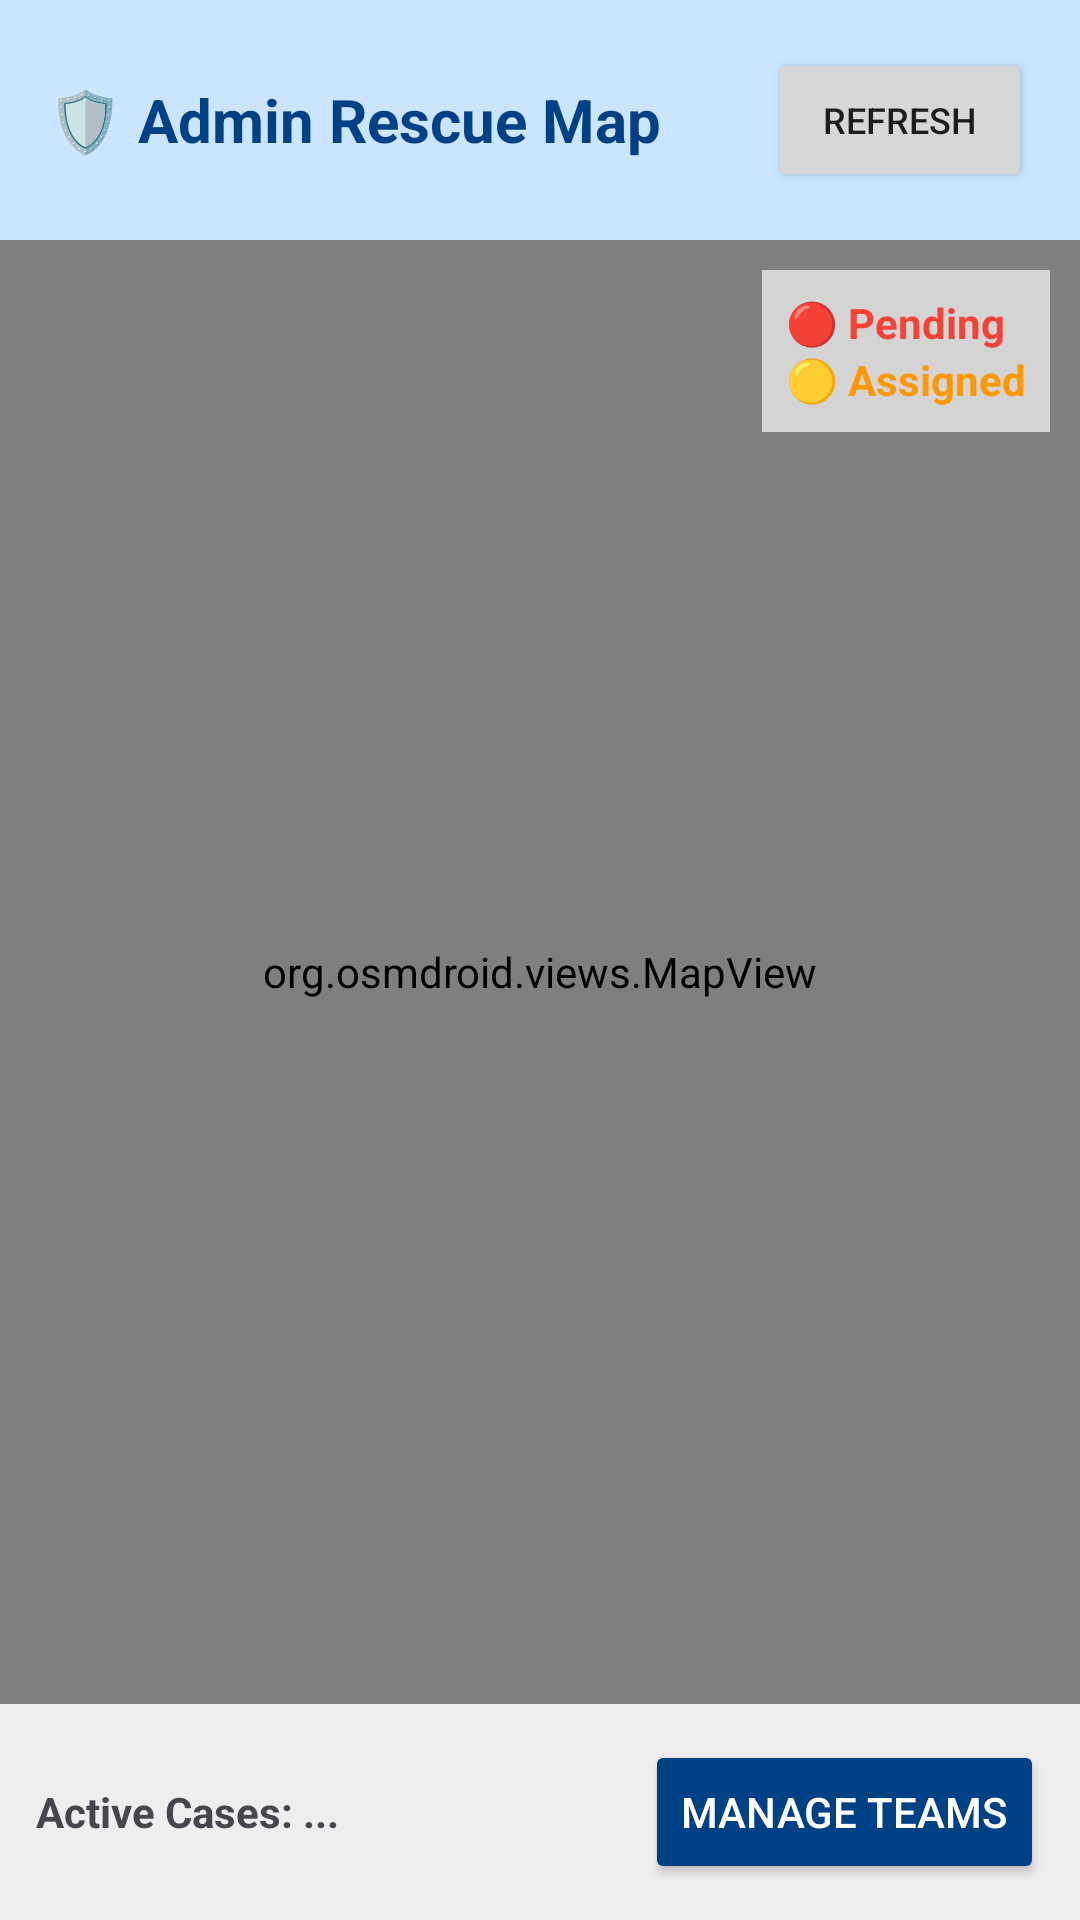

Reconstruct the res/layout file that produces this screen, plus the resources it refers to.
<!-- AndroidManifest.xml: application theme Theme.Floodprediction -->
<!-- res/layout/activity_admin_dashboard.xml -->
<?xml version="1.0" encoding="utf-8"?>
<LinearLayout xmlns:android="http://schemas.android.com/apk/res/android"
    android:layout_width="match_parent"
    android:layout_height="match_parent"
    android:orientation="vertical">

    <LinearLayout
        android:layout_width="match_parent"
        android:layout_height="wrap_content"
        android:background="#CCE5FF"
        android:padding="16dp"
        android:orientation="horizontal"
        android:gravity="center_vertical">

        <TextView
            android:layout_width="0dp"
            android:layout_height="wrap_content"
            android:layout_weight="1"
            android:text="🛡️ Admin Rescue Map"
            android:textSize="20sp"
            android:textStyle="bold"
            android:textColor="#004085"/>

        <Button
            android:id="@+id/btnRefreshAdmin"
            android:layout_width="wrap_content"
            android:layout_height="wrap_content"
            android:text="Refresh"
            android:textSize="12sp"/>
    </LinearLayout>

    <FrameLayout
        android:layout_width="match_parent"
        android:layout_height="0dp"
        android:layout_weight="1">

        <org.osmdroid.views.MapView
            android:id="@+id/mapAdmin"
            android:layout_width="match_parent"
            android:layout_height="match_parent" />

        <LinearLayout
            android:layout_width="wrap_content"
            android:layout_height="wrap_content"
            android:orientation="vertical"
            android:background="#AAFFFFFF"
            android:padding="8dp"
            android:layout_gravity="top|end"
            android:layout_margin="10dp">
            
            <TextView
                android:text="🔴 Pending"
                android:textColor="#F44336"
                android:textStyle="bold"
                android:layout_width="wrap_content"
                android:layout_height="wrap_content"/>
            <TextView
                android:text="🟡 Assigned"
                android:textColor="#FF9800"
                android:textStyle="bold"
                android:layout_width="wrap_content"
                android:layout_height="wrap_content"/>
        </LinearLayout>
        
        <ProgressBar
            android:id="@+id/progressAdmin"
            android:layout_width="wrap_content"
            android:layout_height="wrap_content"
            android:layout_gravity="center"
            android:visibility="gone"/>
    </FrameLayout>
    
    <LinearLayout
        android:layout_width="match_parent"
        android:layout_height="wrap_content"
        android:padding="12dp"
        android:background="#EEEEEE"
        android:orientation="horizontal">
        
        <TextView
            android:id="@+id/tvActiveCases"
            android:layout_width="0dp"
            android:layout_height="wrap_content"
            android:layout_weight="1"
            android:text="Active Cases: ..."
            android:textStyle="bold"/>
            
         <Button
            android:id="@+id/btnOpenRescueDashboard"
            android:layout_width="wrap_content"
            android:layout_height="wrap_content"
            android:text="Manage Teams"
            android:backgroundTint="#004085"
            android:textColor="#FFFFFF"/>
    </LinearLayout>

</LinearLayout>
<!-- resources referenced by this layout -->
<resources>
  <style name="Theme.Floodprediction" parent="Base.Theme.Floodprediction" />
  <style name="Base.Theme.Floodprediction" parent="Theme.Material3.DayNight.NoActionBar">
          <item name="colorPrimary">@color/primary</item>
          <item name="colorPrimaryDark">@color/primary_dark</item>
          <item name="colorAccent">@color/accent</item>
          <item name="android:windowBackground">@color/background_dark</item>
          <item name="android:statusBarColor">@color/background_dark</item>
          <item name="android:navigationBarColor">@color/background_dark</item>
      </style>
  <color name="primary">#1565C0</color>
  <color name="primary_dark">#0D47A1</color>
  <color name="accent">#00E5FF</color>
  <color name="background_dark">#0A1929</color>
</resources>
